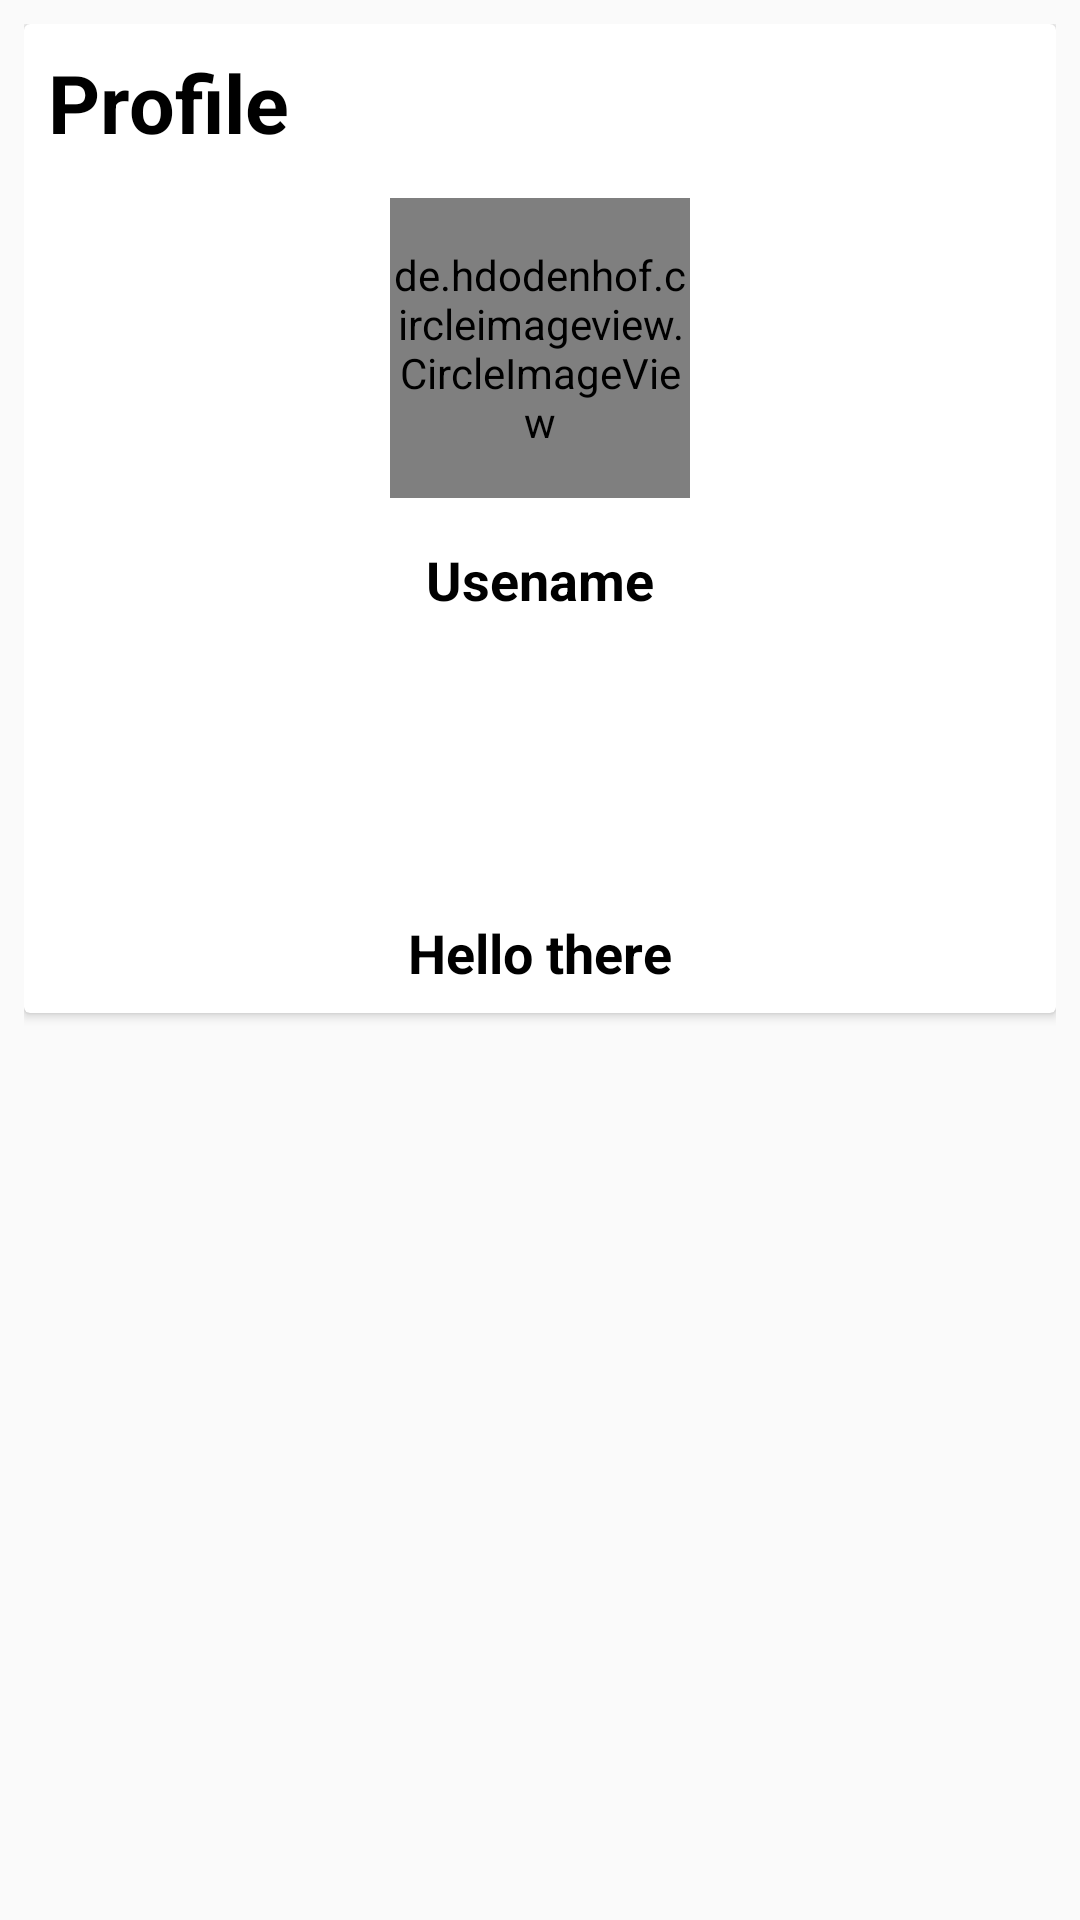

Write the Android layout XML for this screen, with the resource values it uses.
<!-- AndroidManifest.xml: application theme AppTheme -->
<!-- res/layout/fragment_profile.xml -->
<?xml version="1.0" encoding="utf-8"?>

<RelativeLayout xmlns:android="http://schemas.android.com/apk/res/android"
    xmlns:tools="http://schemas.android.com/tools"
    android:layout_width="match_parent"
    android:layout_height="match_parent"
    android:padding="8dp"
    tools:context=".Fragments.ProfileFragment">

   <androidx.cardview.widget.CardView
       android:layout_width="match_parent"
       android:layout_height="wrap_content">

       <RelativeLayout
           android:layout_width="match_parent"
           android:padding="8dp"
           android:layout_height="wrap_content">

           <TextView
               android:layout_width="wrap_content"
               android:layout_height="wrap_content"
               android:text="Profile"
               android:textColor="#000000"
               android:textStyle="bold"
               android:textSize="27dp"/>

           <de.hdodenhof.circleimageview.CircleImageView
               android:layout_width="100dp"
               android:layout_height="100dp"
               android:id="@+id/profile_image"
               android:layout_centerHorizontal="true"
               android:layout_marginTop="50dp"
               android:src="@mipmap/ic_launcher"/>
           <TextView
               android:layout_width="wrap_content"
               android:layout_height="wrap_content"
               android:text="Usename"
               android:layout_below="@id/profile_image"
               android:layout_centerHorizontal="true"
               android:layout_marginTop="15dp"
               android:textColor="#000000"
               android:textStyle="bold"
               android:id="@+id/username"
               android:textSize="18sp"/>
           <TextView
               android:layout_width="wrap_content"
               android:layout_height="wrap_content"
               android:text="@string/default_status"
               android:layout_below="@+id/username"
               android:layout_centerHorizontal="true"
               android:layout_marginTop="100dp"
               android:textColor="#000000"
               android:textStyle="bold"
               android:id="@+id/line_status"
               android:textSize="18dp"
               />


       </RelativeLayout>

   </androidx.cardview.widget.CardView>


</RelativeLayout>
<!-- resources referenced by this layout -->
<resources>
  <string name="default_status">Hello there</string>
  <style name="AppTheme" parent="Theme.AppCompat.Light.NoActionBar">
          
          <item name="colorPrimary">@color/colorPrimary</item>
          <item name="colorPrimaryDark">@color/colorPrimaryDark</item>
          <item name="colorAccent">@color/colorAccent</item>
      </style>
  <color name="colorPrimary">#6495ed</color>
  <color name="colorPrimaryDark">#0000ff</color>
  <color name="colorAccent">#0000ff</color>
</resources>
